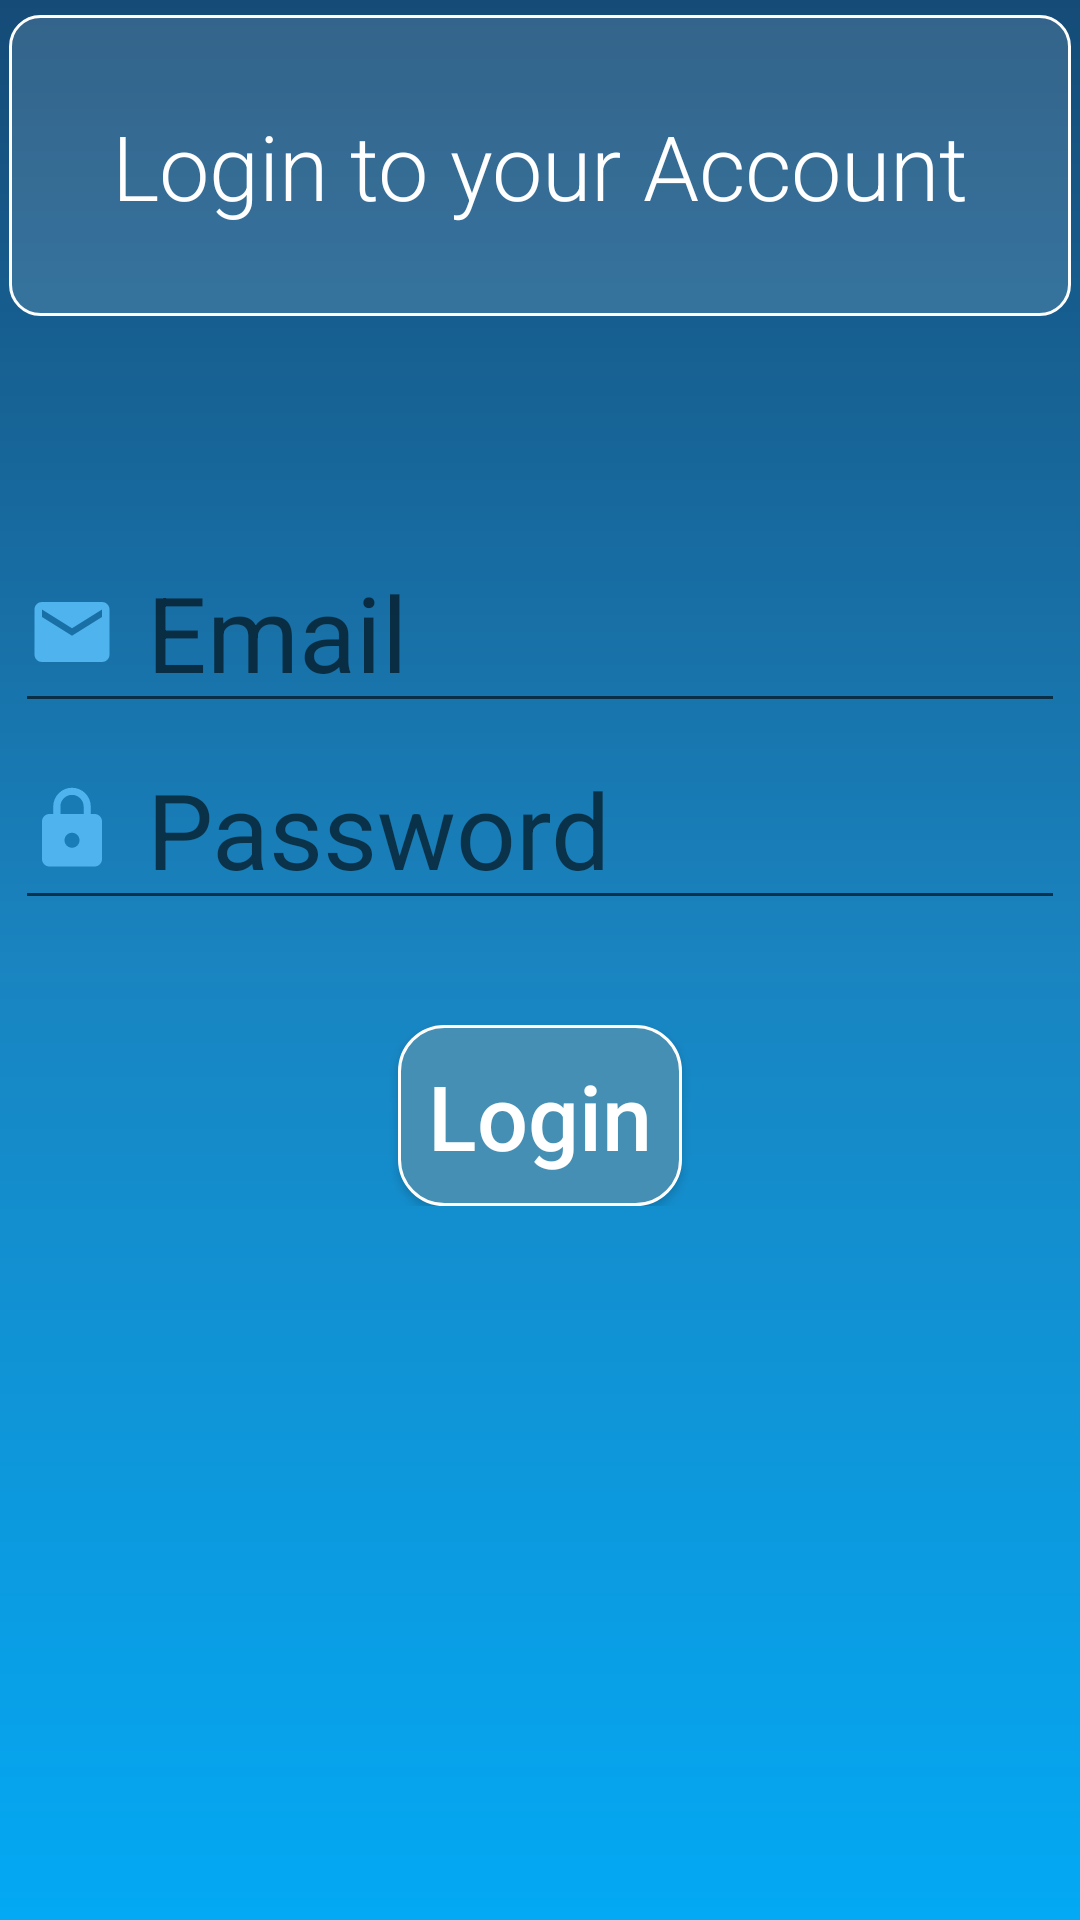

Write the Android layout XML for this screen, with the resource values it uses.
<!-- AndroidManifest.xml: application theme AppTheme -->
<!-- res/layout/activity_login.xml -->
<?xml version="1.0" encoding="utf-8"?>
<ScrollView android:layout_width="match_parent" android:layout_height="match_parent"
    xmlns:android="http://schemas.android.com/apk/res/android"

    android:background="@drawable/bkg"

    >
    <RelativeLayout xmlns:android="http://schemas.android.com/apk/res/android"
        xmlns:app="http://schemas.android.com/apk/res-auto"
        xmlns:tools="http://schemas.android.com/tools"
        android:layout_width="match_parent"
        android:layout_height="match_parent"
        tools:context=".RegisterActivity"

        >

        <TextView
            android:id="@+id/LoginTv"
            android:layout_width="match_parent"
            android:layout_height="wrap_content"
            android:textSize="30sp"
            android:text="Login to your Account"
            android:textColor="@color/white"
            android:fontFamily="sans-serif-light"
            android:gravity="center"
            android:layout_marginTop="5sp"
            android:background="@drawable/tv_shape"
            android:padding="30sp"
            android:layout_marginStart="3dp"
            android:layout_marginEnd="3dp"

            />
        <LinearLayout
            android:id="@+id/linear_lay"
            android:layout_width="match_parent"
            android:layout_height="wrap_content"
            android:layout_marginTop="70dp"
            android:layout_below="@id/LoginTv"
            android:orientation="vertical"


            >



            <EditText
                android:id="@+id/Login_email"

                android:layout_width="match_parent"
                android:layout_height="wrap_content"
                android:layout_marginStart="5sp"
                android:layout_marginTop="2dp"
                android:layout_marginEnd="5sp"
                android:drawableLeft="@drawable/mail"
                android:drawablePadding="10dp"
                android:hint="Email"
                android:inputType="textEmailAddress"
                android:singleLine="true"
                android:textColor="@color/white"
                android:textSize="35sp" />

            <EditText
                android:id="@+id/Login_password"
                android:layout_width="match_parent"
                android:layout_height="wrap_content"
                android:hint="Password"
                android:textSize="35sp"
                android:drawablePadding="10dp"
                android:drawableLeft="@drawable/lock"
                android:layout_marginStart="5sp"
                android:layout_marginEnd="5sp"
                android:singleLine="true"
                android:layout_marginTop="2dp"
                android:textColor="@color/white"
                android:inputType="textPassword"
                />

        </LinearLayout>
        <Button
            android:id="@+id/Login_btn"
            android:layout_width="wrap_content"
            android:layout_height="wrap_content"
            android:background="@drawable/btn_shape2"
            android:layout_gravity="center"
            android:layout_marginTop="35sp"
            android:textSize="30sp"
            android:text="Login"
            android:padding="10dp"
            android:clickable="true"
            android:textAllCaps="false"
            android:textColor="@color/white"
            android:layout_below="@id/linear_lay"
            android:layout_centerHorizontal="true"


            />


    </RelativeLayout>
</ScrollView>
<!-- resources referenced by this layout -->
<resources>
  <color name="white">#fff</color>
  <!-- drawable bkg (drawable) -->
  <?xml version="1.0" encoding="utf-8"?>
  <shape xmlns:android="http://schemas.android.com/apk/res/android">
      <gradient android:startColor="#03A9F4" android:centerColor="#1984C0"
          android:endColor="#154B77" android:angle="90"></gradient>
  </shape>
  <!-- drawable btn_shape2 (drawable) -->
  <?xml version="1.0" encoding="utf-8"?>
  <shape xmlns:android="http://schemas.android.com/apk/res/android" android:thickness="23dp" android:shape="rectangle">
      <corners android:radius="15dp"></corners>
      <stroke android:color="@color/white" android:width="1dp"></stroke>
  
      <solid android:color="@color/b"></solid>
  
  
  </shape>
  <!-- drawable lock (drawable) -->
  <vector android:height="30dp" android:tint="#4FB3ED"
      android:viewportHeight="24.0" android:viewportWidth="24.0"
      android:width="30dp" xmlns:android="http://schemas.android.com/apk/res/android">
      <path android:fillColor="#FF000000" android:pathData="M18,8h-1L17,6c0,-2.76 -2.24,-5 -5,-5S7,3.24 7,6v2L6,8c-1.1,0 -2,0.9 -2,2v10c0,1.1 0.9,2 2,2h12c1.1,0 2,-0.9 2,-2L20,10c0,-1.1 -0.9,-2 -2,-2zM12,17c-1.1,0 -2,-0.9 -2,-2s0.9,-2 2,-2 2,0.9 2,2 -0.9,2 -2,2zM15.1,8L8.9,8L8.9,6c0,-1.71 1.39,-3.1 3.1,-3.1 1.71,0 3.1,1.39 3.1,3.1v2z"/>
  </vector>
  <!-- drawable mail (drawable) -->
  <vector android:height="30dp" android:tint="#4FB3ED"
      android:viewportHeight="24.0" android:viewportWidth="24.0"
      android:width="30dp" xmlns:android="http://schemas.android.com/apk/res/android">
      <path android:fillColor="#FF000000" android:pathData="M20,4L4,4c-1.1,0 -1.99,0.9 -1.99,2L2,18c0,1.1 0.9,2 2,2h16c1.1,0 2,-0.9 2,-2L22,6c0,-1.1 -0.9,-2 -2,-2zM20,8l-8,5 -8,-5L4,6l8,5 8,-5v2z"/>
  </vector>
  <!-- drawable tv_shape (drawable) -->
  <?xml version="1.0" encoding="utf-8"?>
  <shape xmlns:android="http://schemas.android.com/apk/res/android" android:thickness="23dp" android:shape="rectangle">
      <corners android:radius="10dp"></corners>
      <solid android:color="@color/white_shadow"></solid>
      <stroke android:color="@color/white" android:width="1sp" ></stroke>
  
  
  </shape>
  <style name="AppTheme" parent="Theme.AppCompat.Light.NoActionBar">
          
          <item name="colorPrimary">@color/white</item>
          <item name="colorPrimaryDark">@color/colorPrimaryDark</item>
          <item name="colorAccent">@color/BLue_white</item>
      </style>
  <color name="b">#448FB3</color>
  <color name="white_shadow">#22FFFFFF</color>
  <color name="colorPrimaryDark">#0D0D0E</color>
  <color name="BLue_white">#03A9F4</color>
</resources>
